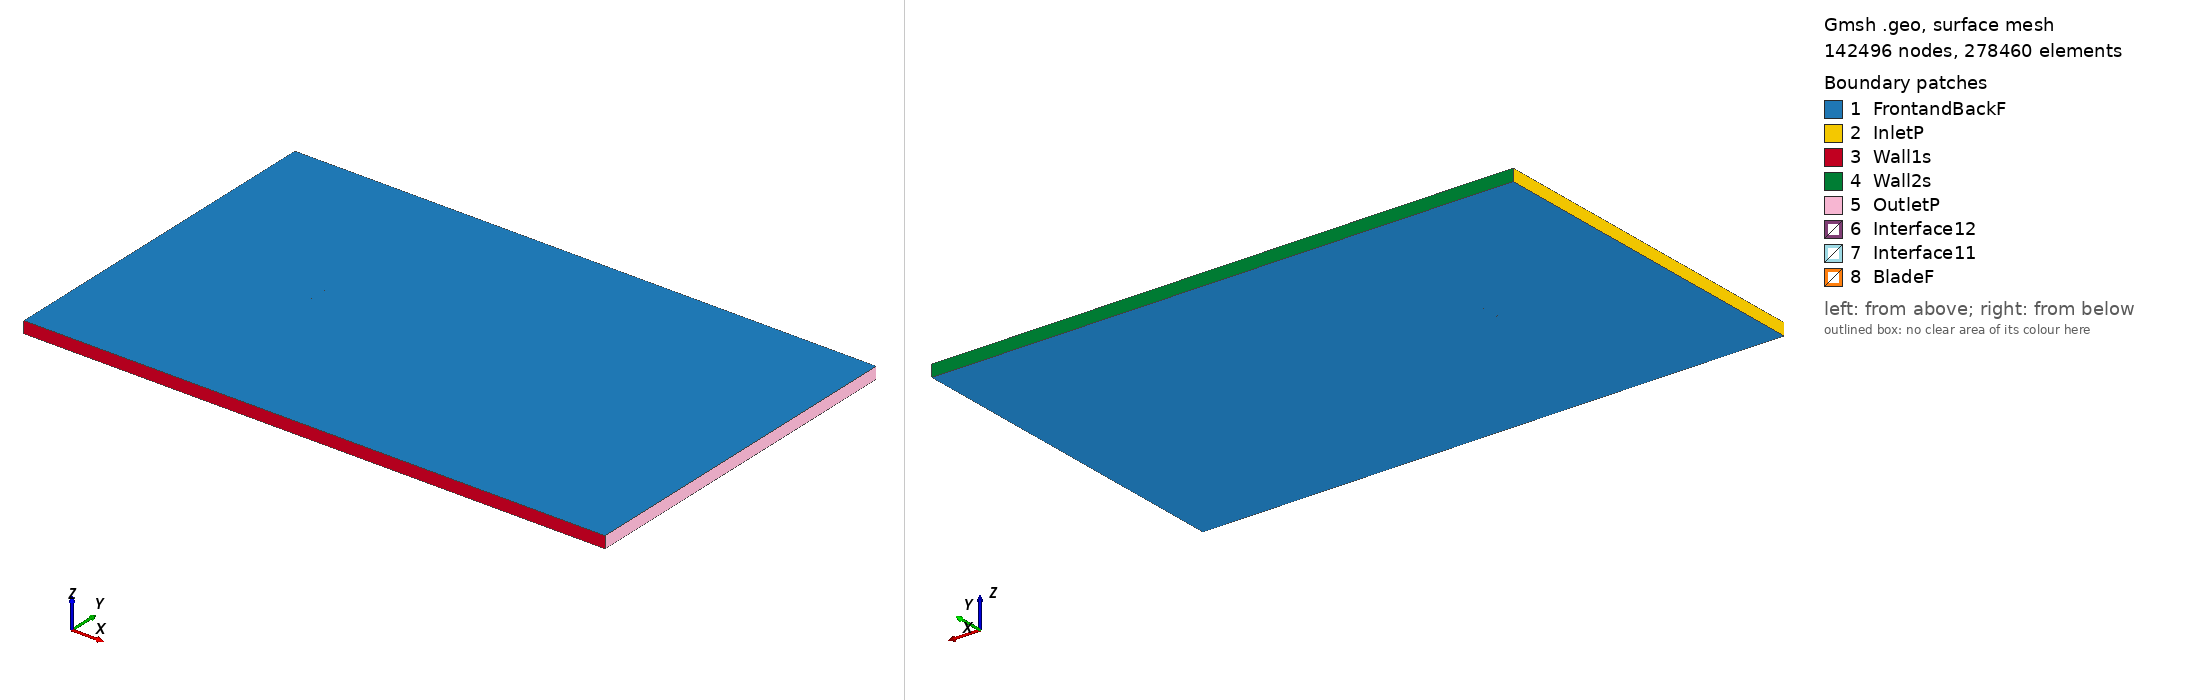

Gmsh geometry script, surface-meshed: 142496 nodes, 278460 surface elements. Boundary patches (legend numbers): 1 FrontandBackF, 2 InletP, 3 Wall1s, 4 Wall2s, 5 OutletP, 6 Interface12, 7 Interface11, 8 BladeF. Left view from above one corner, right view from below the opposite corner. Legend entries are the model's physical surfaces. The drawing asked Gmsh for element sizes between 1% and 20% of the model's largest extent; the script's own settings can give other sizes.

=== raf31_tsr_0.62979_aoa_8.4847.geo (drawn) ===
SetFactory("OpenCASCADE");

Point(1) = {0.074346, 0.722493, 0, 1.0};
Point(2) = {0.071338, 0.723573, 0, 1.0};
Point(3) = {0.063891, 0.726039, 0, 1.0};
Point(4) = {0.049026, 0.731171, 0, 1.0};
Point(5) = {0.034108, 0.735950, 0, 1.0};
Point(6) = {0.019127, 0.740301, 0, 1.0};
Point(7) = {0.004045, 0.743980, 0, 1.0};
Point(8) = {-0.011165, 0.746802, 0, 1.0};
Point(9) = {-0.026466, 0.749013, 0, 1.0};
Point(10) = {-0.034200, 0.749552, 0, 1.0};
Point(11) = {-0.041949, 0.750000, 0, 1.0};
Point(12) = {-0.049773, 0.749943, 0, 1.0};
Point(13) = {-0.057665, 0.749428, 0, 1.0};
Point(14) = {-0.061639, 0.748980, 0, 1.0};
Point(15) = {-0.065651, 0.748285, 0, 1.0};
Point(16) = {-0.069741, 0.747058, 0, 1.0};
Point(17) = {-0.071860, 0.745953, 0, 1.0};
Point(18) = {-0.074179, 0.743504, 0, 1.0};
Point(19) = {-0.072663, 0.740571, 0, 1.0};
Point(20) = {-0.070877, 0.739443, 0, 1.0};
Point(21) = {-0.067238, 0.737643, 0, 1.0};
Point(22) = {-0.063521, 0.736365, 0, 1.0};
Point(23) = {-0.059777, 0.735269, 0, 1.0};
Point(24) = {-0.052248, 0.733353, 0, 1.0};
Point(25) = {-0.044654, 0.731866, 0, 1.0};
Point(26) = {-0.037029, 0.730592, 0, 1.0};
Point(27) = {-0.029372, 0.729533, 0, 1.0};
Point(28) = {-0.013984, 0.727903, 0, 1.0};
Point(29) = {0.001444, 0.726549, 0, 1.0};
Point(30) = {0.016914, 0.725470, 0, 1.0};
Point(31) = {0.032393, 0.724452, 0, 1.0};
Point(32) = {0.047867, 0.723403, 0, 1.0};
Point(33) = {0.063300, 0.722079, 0, 1.0};
Point(34) = {0.071003, 0.721326, 0, 1.0};
Point(35) = {0.074129, 0.721036, 0, 1.0};
Point(36) = {-0.074346, -0.722493, 0, 1.0};
Point(37) = {-0.071338, -0.723573, 0, 1.0};
Point(38) = {-0.063891, -0.726039, 0, 1.0};
Point(39) = {-0.049026, -0.731171, 0, 1.0};
Point(40) = {-0.034108, -0.735950, 0, 1.0};
Point(41) = {-0.019127, -0.740301, 0, 1.0};
Point(42) = {-0.004045, -0.743980, 0, 1.0};
Point(43) = {0.011165, -0.746802, 0, 1.0};
Point(44) = {0.026466, -0.749013, 0, 1.0};
Point(45) = {0.034200, -0.749552, 0, 1.0};
Point(46) = {0.041949, -0.750000, 0, 1.0};
Point(47) = {0.049773, -0.749943, 0, 1.0};
Point(48) = {0.057665, -0.749428, 0, 1.0};
Point(49) = {0.061639, -0.748980, 0, 1.0};
Point(50) = {0.065651, -0.748285, 0, 1.0};
Point(51) = {0.069741, -0.747058, 0, 1.0};
Point(52) = {0.071860, -0.745953, 0, 1.0};
Point(53) = {0.074179, -0.743504, 0, 1.0};
Point(54) = {0.072663, -0.740571, 0, 1.0};
Point(55) = {0.070877, -0.739443, 0, 1.0};
Point(56) = {0.067238, -0.737643, 0, 1.0};
Point(57) = {0.063521, -0.736365, 0, 1.0};
Point(58) = {0.059777, -0.735269, 0, 1.0};
Point(59) = {0.052248, -0.733353, 0, 1.0};
Point(60) = {0.044654, -0.731866, 0, 1.0};
Point(61) = {0.037029, -0.730592, 0, 1.0};
Point(62) = {0.029372, -0.729533, 0, 1.0};
Point(63) = {0.013984, -0.727903, 0, 1.0};
Point(64) = {-0.001444, -0.726549, 0, 1.0};
Point(65) = {-0.016914, -0.725470, 0, 1.0};
Point(66) = {-0.032393, -0.724452, 0, 1.0};
Point(67) = {-0.047867, -0.723403, 0, 1.0};
Point(68) = {-0.063300, -0.722079, 0, 1.0};
Point(69) = {-0.071003, -0.721326, 0, 1.0};
Point(70) = {-0.074129, -0.721036, 0, 1.0};

// Lines: first blade (splines 1-4)
Spline(1) = {1:35};
Spline(2) = {35,1};

// Lines: second blade (splines 5-8)
Spline(3) = {36:70};
Spline(4) = {70,36};

// Outer domain (points 20001-4 and lines)
Point(71) = {-13.50000000, -15.00000000, 0, 1.0};
Point(72) = {-13.50000000, 15.00000000, 0, 1.0};
Point(73) = {36.00000000, 15.00000000, 0, 1.0};
Point(74) = {36.00000000, -15.00000000, 0, 1.0};
Line(11) = {71, 72};
Line(12) = {72, 73};
Line(13) = {73, 74};
Line(14) = {71, 74};

// Interface (between moving and stationary domain) (circles)
Circle(9) = {0, 0, 0, 0.80000000, 0, 2*Pi};
Circle(10) = {0, 0, 0, 0.80000000, 0, 2*Pi};

// Loops collect Lines/Splines/etc (blade1, blade2, domain, first circle)
Line Loop(1) = {1:2};
Line Loop(2) = {3:4};
Line Loop(3) = {11,12,13,-14};
Line Loop(4) = {9};

// BooleanDifference cuts out the circle/interface from the domain
Plane Surface(1) = {3};
Plane Surface(2) = {4};
BooleanDifference{ Surface{1}; Delete;}{ Surface{2}; Delete;}

// This one cuts out the blades from the inner circle/interface
Line Loop(6) = {10};
Plane Surface(5) = {6};
Plane Surface(6) = {1};
Plane Surface(7) = {2};
BooleanDifference{ Surface{5}; Delete;}{ Surface{6,7}; Delete;}

// extrude to 3rd dimension
Extrude {0, 0, 1} {Surface{1}; Surface{5}; Layers{1}; Recombine;}

// Physical Surfaces are the named boundaries (patches)
Physical Surface("Interface11") = {12};
Physical Surface("Interface12") = {10};

// sides of domain
Physical Surface("InletP") = {6};
Physical Surface("OutletP") = {9};

// top and bottom of domain
Physical Surface("Wall1s") = {7};
Physical Surface("Wall2s") = {8};

// Check FrontandBackF by ensuring there is nothing in the 3rd dimension
Physical Surface("FrontandBackF") = {1,11,5,17};
Physical Surface("BladeF") = {13:16};
Physical Volume("Turbine") = {2};
Physical Volume("Farfield") = {1};

// settings for airfoil boundary layer
Field[1] = BoundaryLayer;
Field[1].EdgesList = {1:4};
Field[1].hwall_n = 1e-3;
Field[1].thickness = 1.5e-2;
Field[1].ratio = 1.05;
Field[1].Quads = 1;
BoundaryLayer Field = 1;

// control points for mesh (blade and interface)
// floor((arc length / 1.5mm)/ 2) -> Transfinite Line
Transfinite Line {1,3} = 101 Using Progression 1;
Transfinite Line {2,4} = 2 Using Progression 1;
Transfinite Line {9, 15} = 800 Using Progression 1;

// For more information on gmsh syntax, visit http://gmsh.info/doc/texinfo/gmsh.html
